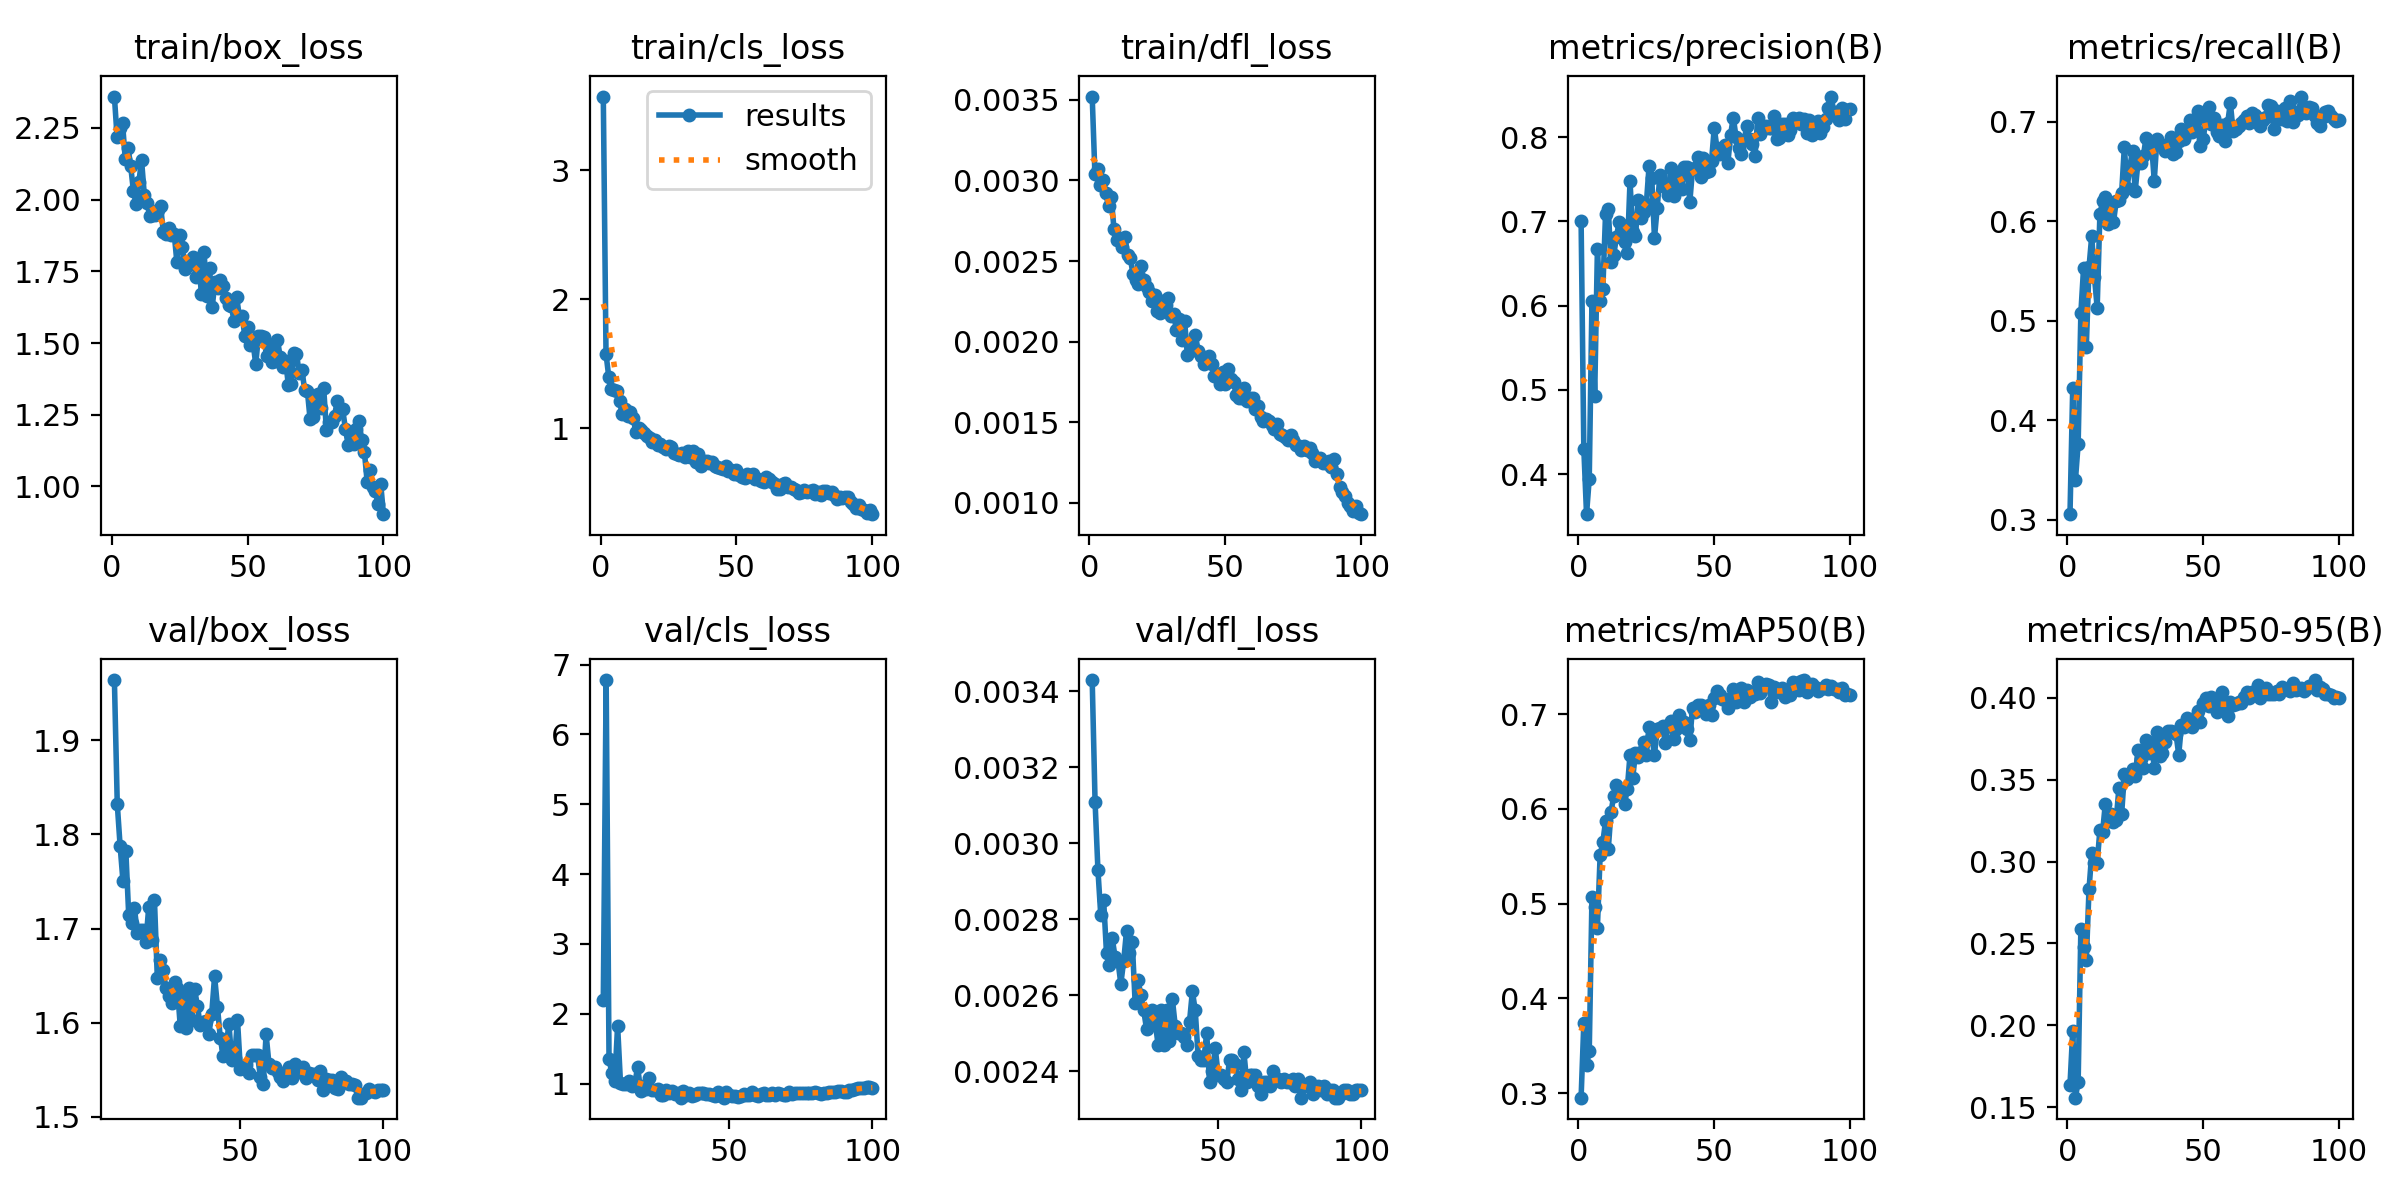

Data behind this chart, as committed beside it:
epoch, time, train/box_loss, train/cls_loss, train/dfl_loss, metrics/precision(B), metrics/recall(B), metrics/mAP50(B), metrics/mAP50-95(B), val/box_loss, val/cls_loss, val/dfl_loss, lr/pg0, lr/pg1, lr/pg2
1, 30.19, 2.359, 3.571, 0.00352, 0.701, 0.3054, 0.2952, 0.1637, nan, nan, nan, 0.0004573, 0.0004573, 0.0004573
2, 50.19, 2.217, 1.575, 0.00304, 0.4304, 0.4322, 0.3741, 0.1964, nan, nan, nan, 0.0009197, 0.0009197, 0.0009197
3, 68.35, 2.25, 1.4, 0.00307, 0.3524, 0.3398, 0.3292, 0.1558, nan, nan, nan, 0.001373, 0.001373, 0.001373
4, 84.65, 2.266, 1.306, 0.00297, 0.3945, 0.376, 0.3445, 0.1655, nan, nan, nan, 0.001387, 0.001387, 0.001387
5, 100.2, 2.14, 1.291, 0.003, 0.6061, 0.5079, 0.5068, 0.2591, nan, nan, nan, 0.001372, 0.001372, 0.001372
6, 118.4, 2.181, 1.29, 0.00292, 0.4929, 0.5534, 0.496, 0.2477, 1.964, 2.196, 0.00343, 0.001358, 0.001358, 0.001358
7, 134.2, 2.116, 1.21, 0.00284, 0.6671, 0.4737, 0.4746, 0.2397, 1.832, 6.778, 0.00311, 0.001344, 0.001344, 0.001344
8, 149.5, 2.03, 1.107, 0.0029, 0.6058, 0.5539, 0.5509, 0.2832, 1.788, 1.355, 0.00293, 0.00133, 0.00133, 0.00133
9, 168.6, 1.985, 1.151, 0.0027, 0.6198, 0.5855, 0.5649, 0.3051, 1.75, 1.147, 0.00281, 0.001316, 0.001316, 0.001316
10, 186.8, 2.061, 1.095, 0.00263, 0.7093, 0.5439, 0.5872, 0.2991, 1.782, 1.037, 0.00285, 0.001302, 0.001302, 0.001302
11, 202.9, 2.136, 1.122, 0.00264, 0.7149, 0.5132, 0.5577, 0.2994, 1.714, 1.828, 0.00271, 0.001288, 0.001288, 0.001288
12, 218.7, 2.017, 1.078, 0.00259, 0.652, 0.6072, 0.5967, 0.3193, 1.705, 1.014, 0.00268, 0.001273, 0.001273, 0.001273
13, 237.1, 1.989, 0.9671, 0.00265, 0.6599, 0.6201, 0.6137, 0.3182, 1.722, 0.995, 0.00275, 0.001259, 0.001259, 0.001259
14, 253, 1.944, 0.9977, 0.00254, 0.6814, 0.6241, 0.6254, 0.3355, 1.695, 0.9892, 0.0027, 0.001245, 0.001245, 0.001245
15, 271.1, 1.947, 0.9885, 0.00252, 0.6997, 0.5974, 0.62, 0.3246, 1.699, 1.04, 0.00269, 0.001231, 0.001231, 0.001231
16, 286.9, 1.946, 0.9594, 0.00242, 0.6958, 0.6171, 0.6202, 0.329, 1.698, 0.971, 0.00263, 0.001217, 0.001217, 0.001217
17, 302.6, 1.965, 0.9348, 0.00238, 0.6754, 0.5992, 0.605, 0.3241, 1.686, 0.9902, 0.00269, 0.001203, 0.001203, 0.001203
18, 318.4, 1.977, 0.9228, 0.00236, 0.6623, 0.6203, 0.6214, 0.3254, 1.723, 1.245, 0.00277, 0.001189, 0.001189, 0.001189
19, 334.3, 1.888, 0.8936, 0.00247, 0.7477, 0.6216, 0.6572, 0.3451, 1.688, 0.8987, 0.00271, 0.001174, 0.001174, 0.001174
20, 352.6, 1.88, 0.9065, 0.00238, 0.6872, 0.6285, 0.6327, 0.3289, 1.73, 0.9664, 0.00274, 0.00116, 0.00116, 0.00116
21, 368.6, 1.902, 0.8715, 0.00234, 0.6824, 0.675, 0.6593, 0.3537, 1.647, 0.9251, 0.00258, 0.001146, 0.001146, 0.001146
22, 387, 1.877, 0.8757, 0.00231, 0.7255, 0.6335, 0.6552, 0.3507, 1.666, 1.079, 0.00264, 0.001132, 0.001132, 0.001132
23, 403, 1.882, 0.851, 0.00225, 0.7041, 0.6546, 0.6598, 0.3536, 1.656, 0.9054, 0.0026, 0.001118, 0.001118, 0.001118
24, 420.3, 1.781, 0.8387, 0.00229, 0.7115, 0.6711, 0.6709, 0.3566, 1.637, 0.909, 0.00256, 0.001104, 0.001104, 0.001104
25, 438.5, 1.877, 0.8622, 0.00219, 0.7207, 0.631, 0.6574, 0.3524, 1.629, 0.9307, 0.00251, 0.001089, 0.001089, 0.001089
26, 454.1, 1.833, 0.8491, 0.00218, 0.7652, 0.6591, 0.6867, 0.3681, 1.621, 0.8325, 0.00255, 0.001075, 0.001075, 0.001075
27, 472.4, 1.757, 0.8103, 0.00225, 0.7516, 0.6584, 0.6765, 0.3624, 1.643, 0.8449, 0.00256, 0.001061, 0.001061, 0.001061
28, 488.4, 1.773, 0.8009, 0.00223, 0.6803, 0.6661, 0.6572, 0.3574, 1.637, 0.9109, 0.00253, 0.001047, 0.001047, 0.001047
29, 503.8, 1.775, 0.7916, 0.00227, 0.7164, 0.6843, 0.6848, 0.3741, 1.597, 0.8695, 0.00247, 0.001033, 0.001033, 0.001033
30, 522.6, 1.798, 0.8049, 0.00216, 0.7546, 0.6703, 0.6851, 0.3664, 1.63, 0.8927, 0.00256, 0.001019, 0.001019, 0.001019
31, 538.5, 1.73, 0.7741, 0.00217, 0.7461, 0.6782, 0.6872, 0.3725, 1.594, 0.8525, 0.00247, 0.001005, 0.001005, 0.001005
32, 554.6, 1.795, 0.8205, 0.00207, 0.7403, 0.641, 0.6692, 0.3575, 1.637, 0.8717, 0.00256, 0.0009904, 0.0009904, 0.0009904
33, 570.5, 1.671, 0.7755, 0.00214, 0.7309, 0.6831, 0.688, 0.379, 1.603, 0.8008, 0.00248, 0.0009763, 0.0009763, 0.0009763
34, 589, 1.817, 0.8192, 0.00201, 0.7635, 0.6783, 0.6926, 0.3647, 1.636, 0.8943, 0.00259, 0.0009621, 0.0009621, 0.0009621
35, 604.3, 1.665, 0.74, 0.00213, 0.73, 0.6769, 0.6742, 0.3663, 1.617, 0.8358, 0.00252, 0.000948, 0.000948, 0.000948
36, 619.9, 1.762, 0.7986, 0.00192, 0.7471, 0.6712, 0.6841, 0.373, 1.597, 0.8594, 0.0025, 0.0009339, 0.0009339, 0.0009339
37, 635.6, 1.626, 0.7074, 0.00199, 0.7561, 0.6767, 0.6988, 0.3797, 1.601, 0.8233, 0.0025, 0.0009197, 0.0009197, 0.0009197
38, 653.8, 1.713, 0.7471, 0.00195, 0.738, 0.685, 0.6914, 0.38, 1.602, 0.8323, 0.00249, 0.0009056, 0.0009056, 0.0009056
39, 672.3, 1.691, 0.7422, 0.00204, 0.7652, 0.6682, 0.6914, 0.3789, 1.588, 0.8622, 0.00247, 0.0008914, 0.0008914, 0.0008914
40, 688.2, 1.72, 0.7309, 0.00194, 0.7651, 0.6703, 0.6848, 0.3782, 1.609, 0.869, 0.00253, 0.0008773, 0.0008773, 0.0008773
41, 704, 1.697, 0.7399, 0.00191, 0.723, 0.6807, 0.6727, 0.3653, 1.649, 0.8708, 0.00261, 0.0008631, 0.0008631, 0.0008631
42, 719.8, 1.656, 0.706, 0.00186, 0.7619, 0.6934, 0.7069, 0.3832, 1.617, 0.8579, 0.00256, 0.000849, 0.000849, 0.000849
43, 738.1, 1.634, 0.6963, 0.00188, 0.7639, 0.6828, 0.7023, 0.3824, 1.584, 0.8541, 0.00244, 0.0008348, 0.0008348, 0.0008348
44, 753.4, 1.629, 0.6883, 0.00191, 0.7765, 0.6893, 0.7102, 0.3877, 1.564, 0.8341, 0.00243, 0.0008207, 0.0008207, 0.0008207
45, 771.4, 1.578, 0.6833, 0.00186, 0.7523, 0.7023, 0.7096, 0.3846, 1.573, 0.8176, 0.00243, 0.0008065, 0.0008065, 0.0008065
46, 789.6, 1.661, 0.7039, 0.00179, 0.775, 0.6897, 0.705, 0.382, 1.599, 0.8772, 0.0025, 0.0007924, 0.0007924, 0.0007924
47, 805.7, 1.589, 0.6699, 0.0018, 0.7589, 0.6931, 0.7004, 0.3875, 1.56, 0.8223, 0.00237, 0.0007782, 0.0007782, 0.0007782
48, 822, 1.593, 0.6741, 0.00174, 0.7599, 0.7114, 0.7103, 0.392, 1.563, 0.7996, 0.0024, 0.0007641, 0.0007641, 0.0007641
49, 839.7, 1.524, 0.6464, 0.00181, 0.772, 0.6759, 0.6989, 0.3853, 1.603, 0.877, 0.00246, 0.0007499, 0.0007499, 0.0007499
50, 855.9, 1.558, 0.6738, 0.00174, 0.8111, 0.6828, 0.7171, 0.397, 1.551, 0.8409, 0.00239, 0.0007358, 0.0007358, 0.0007358
51, 874, 1.495, 0.6329, 0.00183, 0.7867, 0.7022, 0.7241, 0.3998, 1.553, 0.8217, 0.00239, 0.0007216, 0.0007216, 0.0007216
52, 892.6, 1.502, 0.6188, 0.00177, 0.7798, 0.7155, 0.7205, 0.3953, 1.555, 0.8196, 0.00238, 0.0007075, 0.0007075, 0.0007075
53, 908.6, 1.427, 0.609, 0.00175, 0.7854, 0.698, 0.7166, 0.4007, 1.546, 0.8038, 0.00237, 0.0006934, 0.0006934, 0.0006934
54, 926.6, 1.525, 0.6411, 0.00167, 0.7913, 0.7037, 0.7154, 0.3973, 1.566, 0.82, 0.00243, 0.0006792, 0.0006792, 0.0006792
55, 942.5, 1.524, 0.6302, 0.00165, 0.7691, 0.6904, 0.7064, 0.3912, 1.566, 0.8568, 0.00243, 0.0006651, 0.0006651, 0.0006651
56, 958.5, 1.521, 0.6415, 0.00165, 0.8031, 0.6863, 0.7167, 0.3947, 1.565, 0.8423, 0.00242, 0.0006509, 0.0006509, 0.0006509
57, 976.3, 1.453, 0.6029, 0.00171, 0.8234, 0.6972, 0.7264, 0.4037, 1.543, 0.8333, 0.00238, 0.0006368, 0.0006368, 0.0006368
58, 994.1, 1.49, 0.6081, 0.00163, 0.8004, 0.6813, 0.7132, 0.3959, 1.535, 0.8761, 0.00235, 0.0006226, 0.0006226, 0.0006226
59, 1010, 1.434, 0.5923, 0.00165, 0.7869, 0.6988, 0.7158, 0.3893, 1.588, 0.8309, 0.00245, 0.0006085, 0.0006085, 0.0006085
60, 1026, 1.436, 0.5814, 0.00165, 0.7801, 0.7191, 0.7279, 0.3977, 1.556, 0.8235, 0.00237, 0.0005943, 0.0005943, 0.0005943
... 40 more rows
